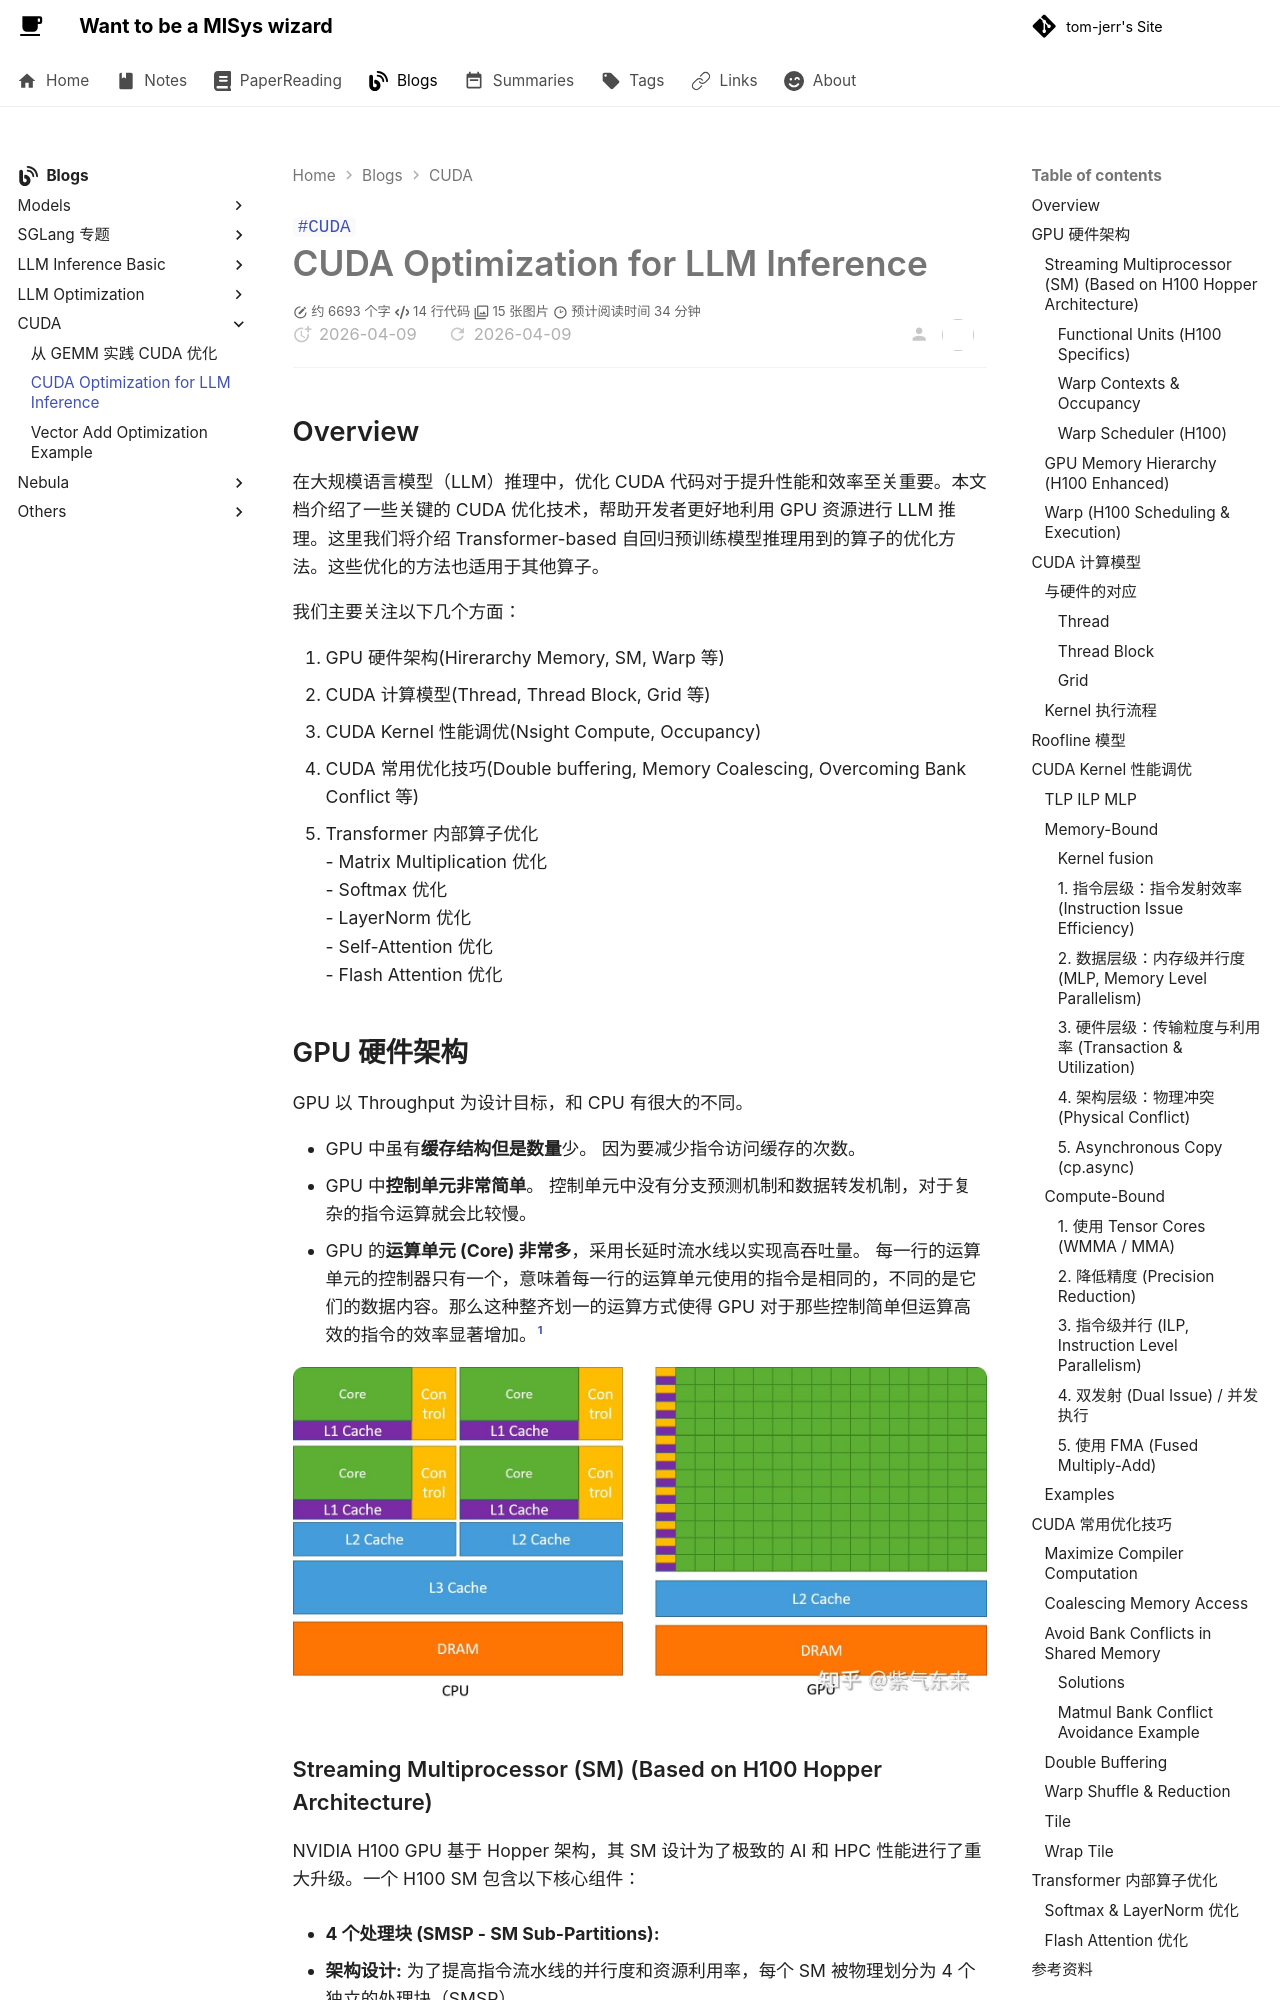

repository: tom-jerr/tom-jerr.github.io · page: cuda/cudaopt/index.html · generator: mkdocs

---

title: CUDA Optimization for LLM Inference
tags:

- CUDA

created: 2025-11-3
description: 在大规模语言模型（LLM）推理中，优化 CUDA 代码对于提升性能和效率至关重要。本文档介绍了一些关键的 CUDA 优化技术，帮助开发者更好地利用 GPU 资源进行 LLM 推理。
# cover: /img/h100sm.png
---

# CUDA Optimization for LLM Inference

## Overview

在大规模语言模型（LLM）推理中，优化 CUDA 代码对于提升性能和效率至关重要。本文档介绍了一些关键的 CUDA 优化技术，帮助开发者更好地利用 GPU 资源进行 LLM 推理。这里我们将介绍 Transformer-based 自回归预训练模型推理用到的算子的优化方法。这些优化的方法也适用于其他算子。

我们主要关注以下几个方面：

1. GPU 硬件架构(Hirerarchy Memory, SM, Warp 等)
1. CUDA 计算模型(Thread, Thread Block, Grid 等)
1. CUDA Kernel 性能调优(Nsight Compute, Occupancy)
1. CUDA 常用优化技巧(Double buffering, Memory Coalescing, Overcoming Bank Conflict 等)
1. Transformer 内部算子优化
   - Matrix Multiplication 优化
   - Softmax 优化
   - LayerNorm 优化
   - Self-Attention 优化
   - Flash Attention 优化

## GPU 硬件架构

GPU 以 Throughput 为设计目标，和 CPU 有很大的不同。

- GPU 中虽有**缓存结构但是数量**少。 因为要减少指令访问缓存的次数。
- GPU 中**控制单元非常简单**。 控制单元中没有分支预测机制和数据转发机制，对于复杂的指令运算就会比较慢。
- GPU 的**运算单元 (Core) 非常多**，采用长延时流水线以实现高吞吐量。 每一行的运算单元的控制器只有一个，意味着每一行的运算单元使用的指令是相同的，不同的是它们的数据内容。那么这种整齐划一的运算方式使得 GPU 对于那些控制简单但运算高效的指令的效率显著增加。[^cuda1]

![](img/gpu_hardware.jpg)
